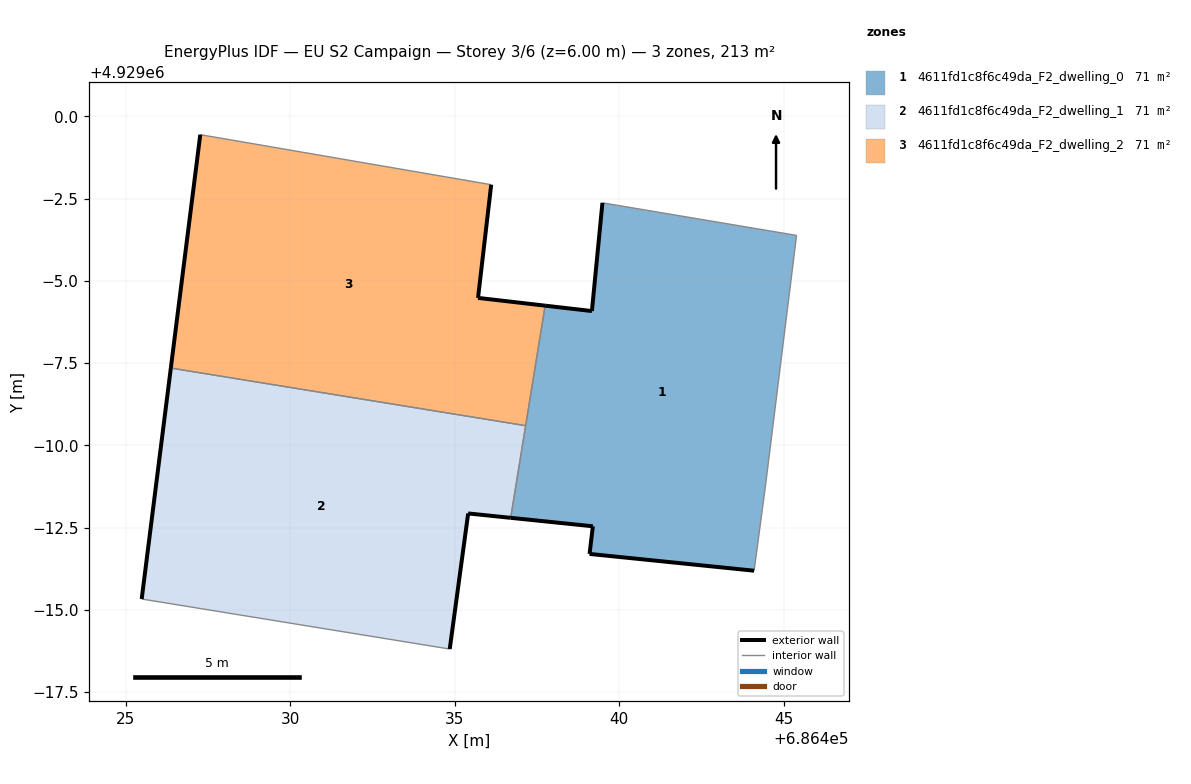
=== STOREY PLAN SPEC (per zone: floor XY polygon, exterior-wall plan segments, windows/doors) ===
zone 1: 4611fd1c8f6c49da_F2_dwelling_0  (71.1 m²)
  floor: (686444.10, 4928986.19) (686444.44, 4928988.73) (686445.39, 4928996.38) (686439.49, 4928997.37) (686439.17, 4928994.08) (686437.75, 4928994.25) (686436.70, 4928987.80) (686439.20, 4928987.54) (686439.10, 4928986.70)
  exterior wall: (686439.20, 4928987.54) – (686436.70, 4928987.80)  [2.5 m]
  exterior wall: (686437.75, 4928994.25) – (686439.17, 4928994.08)  [1.4 m]
  exterior wall: (686439.17, 4928994.08) – (686439.49, 4928997.37)  [3.3 m]
  exterior wall: (686444.10, 4928986.19) – (686439.10, 4928986.70)  [5.0 m]
  exterior wall: (686439.10, 4928986.70) – (686439.20, 4928987.54)  [0.8 m]
  interior walls: 5
zone 2: 4611fd1c8f6c49da_F2_dwelling_1  (71.1 m²)
  floor: (686434.85, 4928983.81) (686435.41, 4928987.93) (686436.70, 4928987.80) (686437.16, 4928990.60) (686426.37, 4928992.35) (686425.49, 4928985.33)
  exterior wall: (686435.41, 4928987.93) – (686434.85, 4928983.81)  [4.2 m]
  exterior wall: (686425.49, 4928985.33) – (686426.37, 4928992.35)  [7.1 m]
  exterior wall: (686436.70, 4928987.80) – (686435.41, 4928987.93)  [1.3 m]
  interior walls: 3
zone 3: 4611fd1c8f6c49da_F2_dwelling_2  (71.1 m²)
  floor: (686437.16, 4928990.60) (686437.75, 4928994.25) (686435.71, 4928994.48) (686436.11, 4928997.92) (686427.27, 4928999.44) (686426.37, 4928992.35)
  exterior wall: (686436.11, 4928997.92) – (686435.71, 4928994.48)  [3.5 m]
  exterior wall: (686435.71, 4928994.48) – (686437.75, 4928994.25)  [2.1 m]
  exterior wall: (686426.37, 4928992.35) – (686427.27, 4928999.44)  [7.1 m]
  interior walls: 3

=== DERIVED (storey summary) ===
Building: EU S2 Campaign
Storey: 3 of 6  (floor level z = 6.00 m)
Storey gross floor area: 213.3 m²
Zones on this storey: 3
  - 4611fd1c8f6c49da_F2_dwelling_0: floor 71.1 m²; exterior wall 13.1 m (39.4 m²); WWR 0.0%
  - 4611fd1c8f6c49da_F2_dwelling_1: floor 71.1 m²; exterior wall 12.5 m (37.6 m²); WWR 0.0%
  - 4611fd1c8f6c49da_F2_dwelling_2: floor 71.1 m²; exterior wall 12.7 m (38.0 m²); WWR 0.0%
Zone adjacency (shared interzone walls):
  - 4611fd1c8f6c49da_F2_dwelling_0 ↔ 4611fd1c8f6c49da_F2_dwelling_1
  - 4611fd1c8f6c49da_F2_dwelling_0 ↔ 4611fd1c8f6c49da_F2_dwelling_2
  - 4611fd1c8f6c49da_F2_dwelling_1 ↔ 4611fd1c8f6c49da_F2_dwelling_2